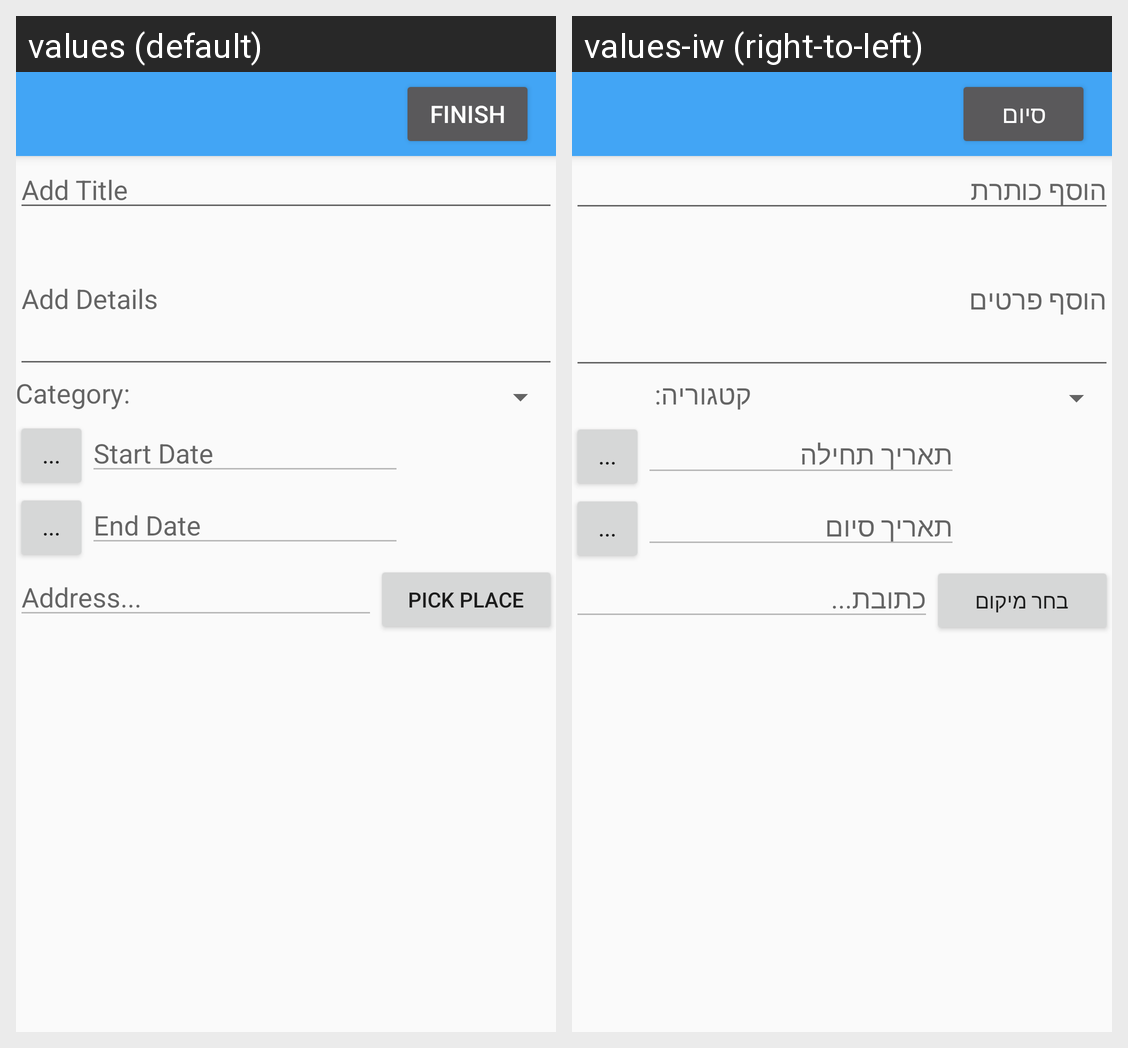

Here is an Android app screen in its default locale and in the app's own translations. Write out the translated-string differences for the strings that appear on this screen.
Android screen res/layout/activity_request_creation.xml rendered under 2 locales, left to right: values (default), values-iw (right-to-left). Device: Nexus 5 (rendered at 1080×1920; each locale shown at half size, 540×960, under a caption strip naming it); theme AppTheme.NoActionBar.
Strings drawn on this screen, with the default value and each locale's value (text and hints the layout hard-codes, and strings that could not be matched under every locale, appear in the picture but are not listed):

finish
  values: Finish
  values-iw: סיום

add_title
  values: Add Title
  values-iw: הוסף כותרת

add_details
  values: Add Details
  values-iw: הוסף פרטים

category_lable
  values: Category:
  values-iw: קטגוריה:

start_date_picker
  values: Start Date
  values-iw: תאריך תחילה

end_date_picker
  values: End Date
  values-iw: תאריך סיום

address
  values: Address...
  values-iw: כתובת...

pickplace
  values: Pick Place
  values-iw: בחר מיקום
